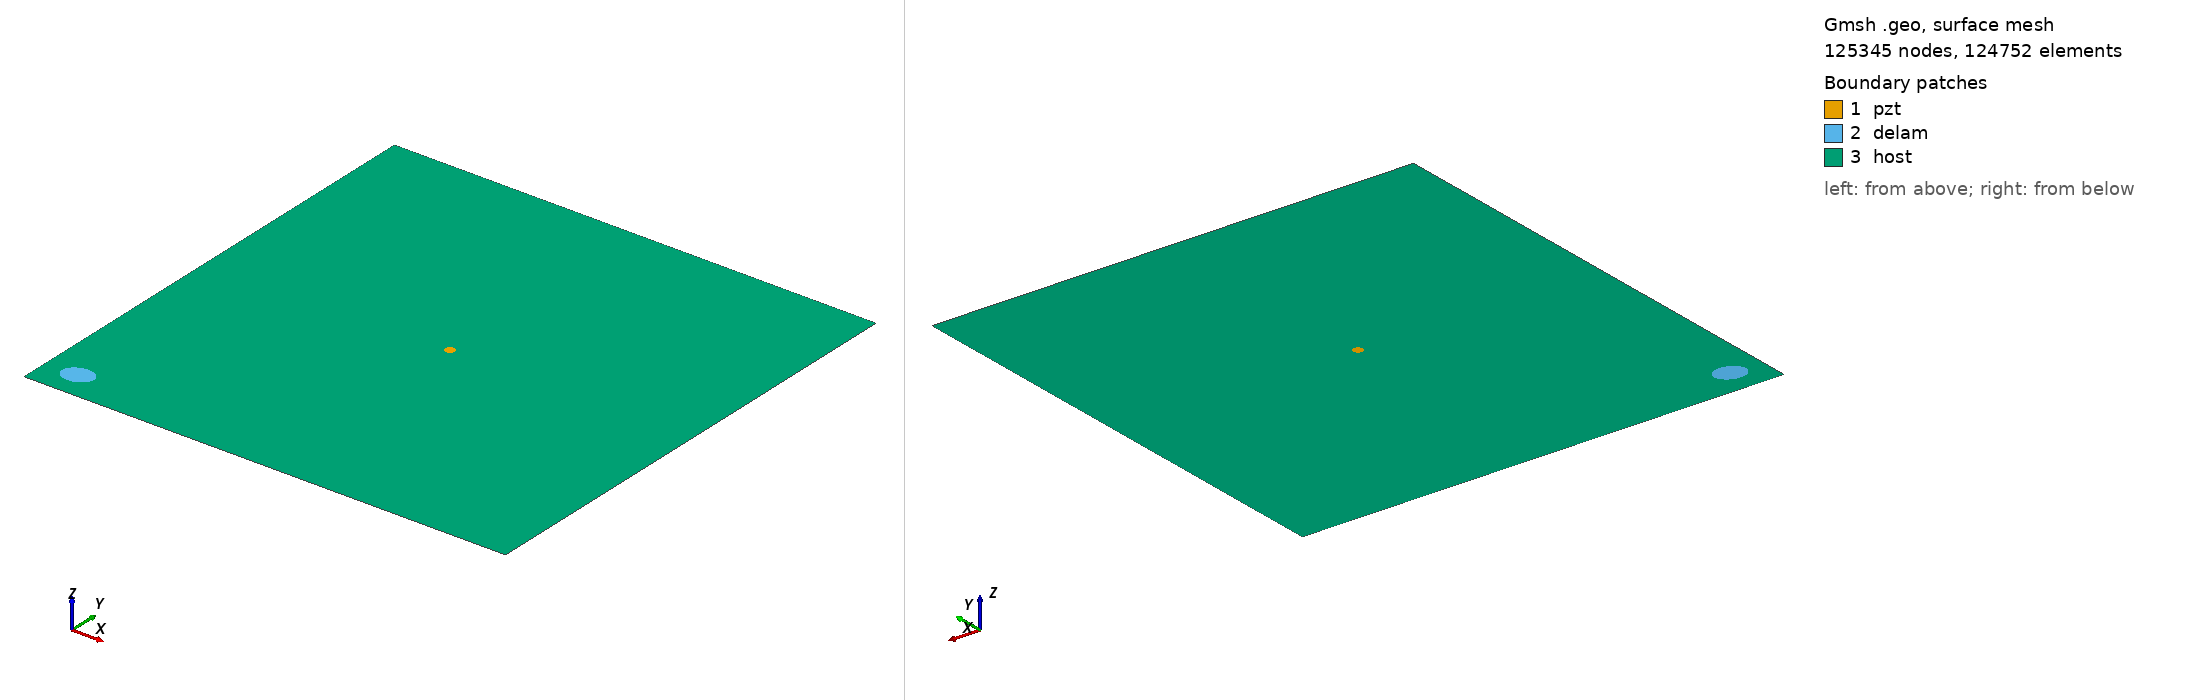

Gmsh geometry script, surface-meshed: 125345 nodes, 124752 surface elements. Boundary patches (legend numbers): 1 pzt, 2 delam, 3 host. Left view from above one corner, right view from below the opposite corner. Legend entries are the model's physical surfaces. The drawing asked Gmsh for element sizes between 1% and 20% of the model's largest extent; the script's own settings can give other sizes.

=== m2_rand_single_delam_292.geo (drawn) ===
SetFactory("OpenCASCADE");
L=0.500000; 
W=0.500000; 
a=0.015802; 
b=0.012141; 
x=0.033330; 
y=0.029540; 
alpha=0.068180 *Pi; 
r=0.005000; 
xpzt=0.250000; 
ypzt=0.250000; 
//+
Point(1) = {0, 0, 0, 1.0};
//+
Point(2) = {L, 0, 0, 1.0};
//+
Point(3) = {L, W, 0, 1.0};
//+
Point(4) = {0, W, 0, 1.0};
//+
Line(1) = {1, 2};
//+
Line(2) = {2, 3};
//+
Line(3) = {3, 4};
//+
Line(4) = {4, 1};
//+
Circle(5) = {xpzt, ypzt, -0, r, 0, 2*Pi};
//+
Ellipse(6) = {x, y, -0, a, b, 0, 2*Pi};
//+
Rotate {{0, 0, 1}, {x, y, 0}, alpha} {
  Curve{6}; 
}
//+
Curve Loop(1) = {4, 1, 2, 3};
//+
Curve Loop(2) = {6};
//+
Curve Loop(3) = {5};
//+
Curve Loop(4) = {6};
//+
Curve Loop(5) = {5};
//+
Plane Surface(1) = {5};
//+
Plane Surface(2) = {4};
//+
Plane Surface(3) = {1, 2, 3};
//+
Point(9) = {xpzt, ypzt, 0, 1.0};
//+
Point{9} In Surface {1};// mesh node at centre of pzt
//+
Physical Surface("pzt") = {1};
//+
Physical Surface("delam") = {2};
//+
Physical Surface("host") = {3};

Mesh.Algorithm = 6; // Frontal
Mesh.CharacteristicLengthFactor = 0.034000;
Mesh.CharacteristicLengthMin = 0.001000;
Mesh.CharacteristicLengthMax = 0.200000;
Mesh.RecombineAll = 1; // Apply recombination algorithm
Mesh.SubdivisionAlgorithm = 1; // 1: all quadrangles
Mesh.Smoothing = 1;
